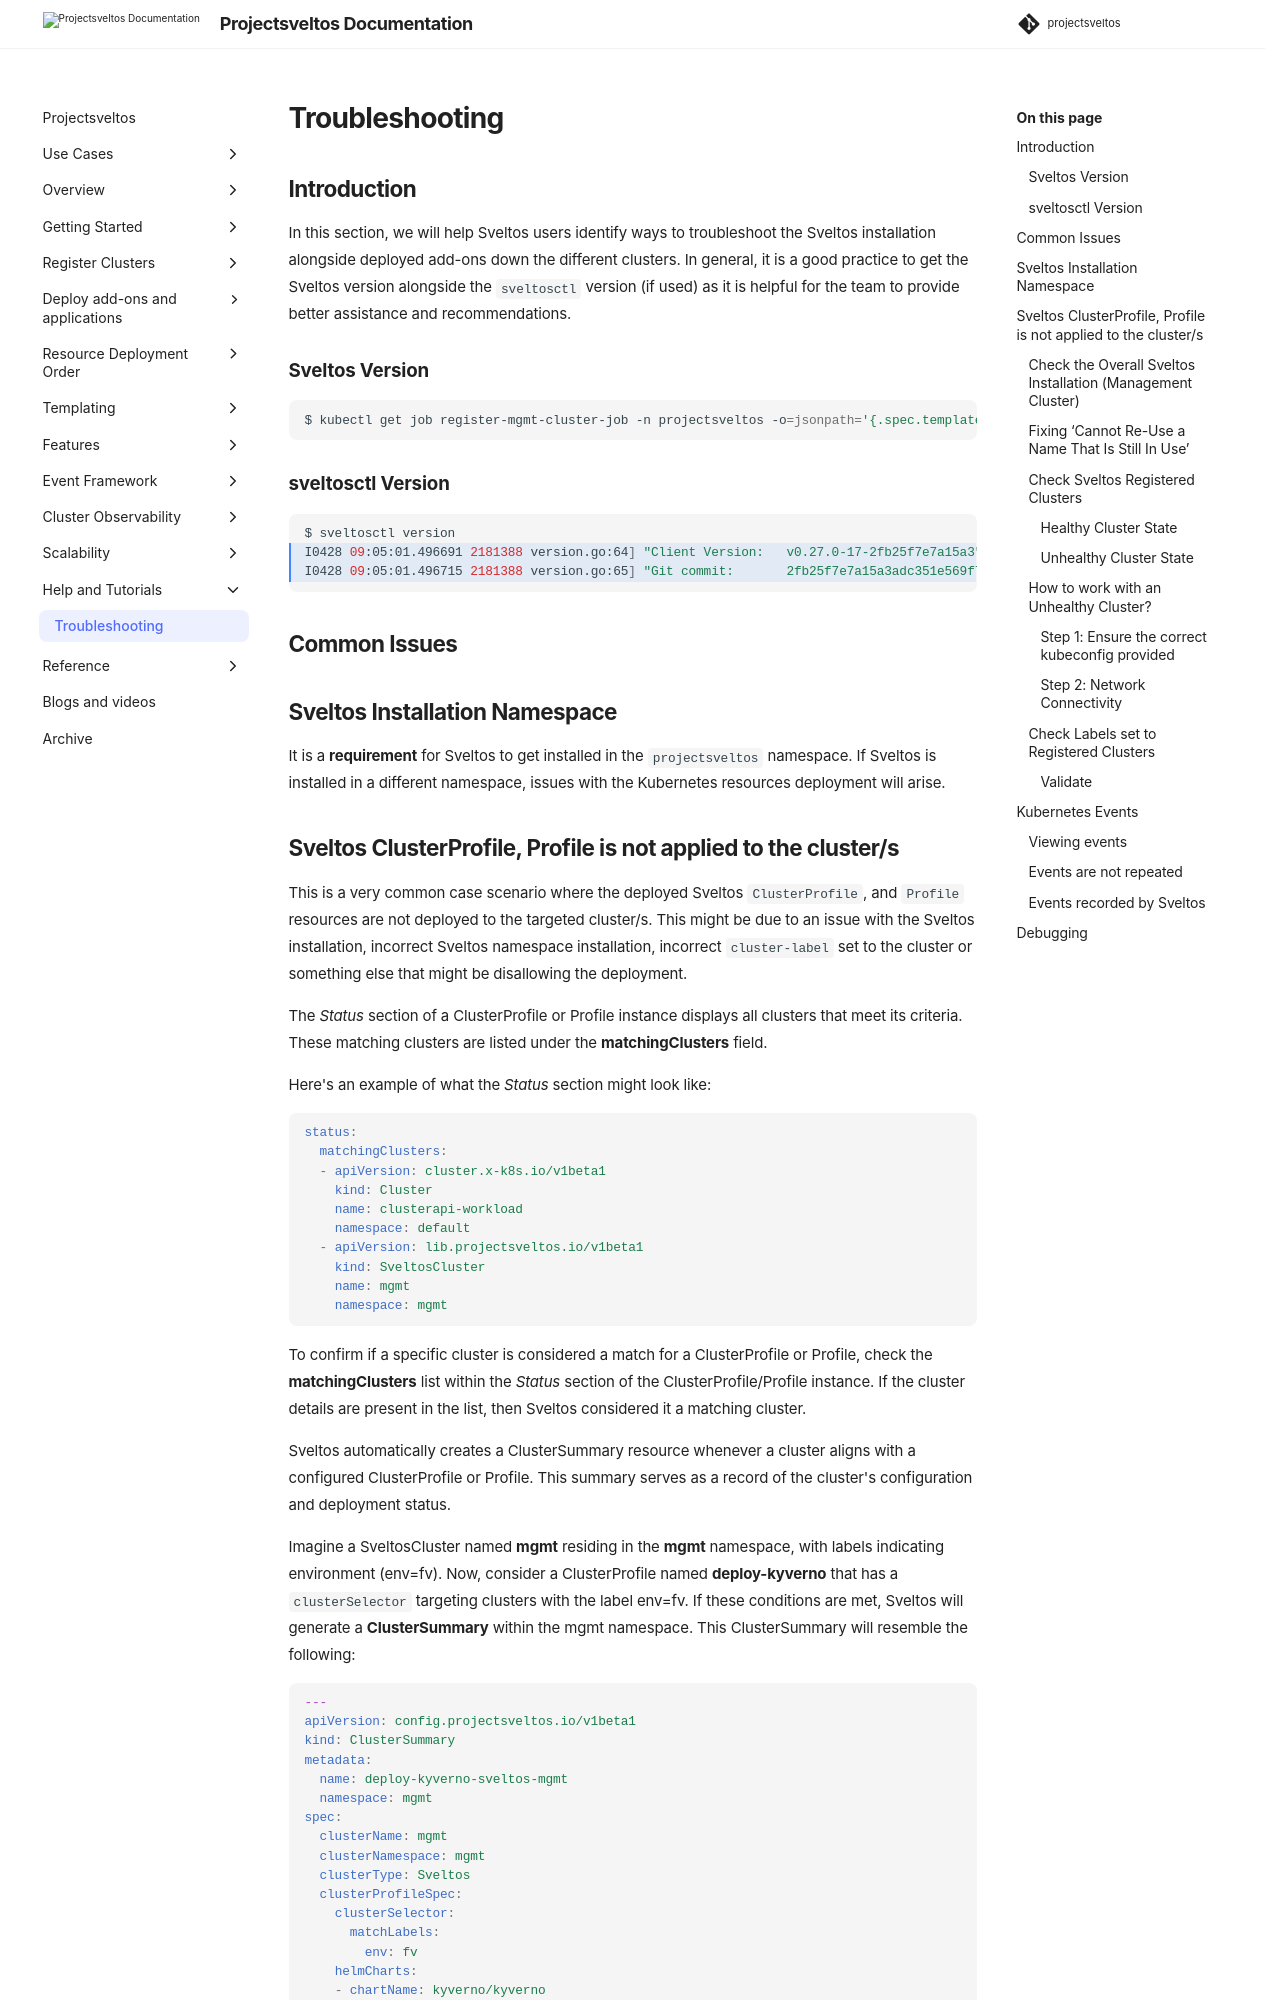

repository: projectsveltos/sveltos · page: main/help_and_tutorials/troubleshooting/index.html · generator: mkdocs

---
title: Sveltos - Troubleshooting Section
description: Sveltos is an application designed to manage hundreds of clusters by providing declarative cluster APIs. Learn here how to install Sveltos.
tags:
    - Kubernetes
    - add-ons
    - helm
    - clusterapi
    - multi-tenancy
    - troubleshooting
authors:
    - Eleni Grosdouli
---

## Introduction
In this section, we will help Sveltos users identify ways to troubleshoot the Sveltos installation alongside deployed add-ons down the different clusters. In general, it is a good practice to get the Sveltos version alongside the `sveltosctl` version (if used) as it is helpful for the team to provide better assistance and recommendations.

### Sveltos Version
```bash
$ kubectl get job register-mgmt-cluster-job -n projectsveltos -o=jsonpath='{.spec.template.spec.containers[0].image}'
```

### sveltosctl Version
```bash hl_lines="2-3"
$ sveltosctl version
I0428 09:05:01.496691 2181388 version.go:64] "Client Version:   v0.27.0-17-2fb25f7e7a15a3"
I0428 09:05:01.496715 2181388 version.go:65] "Git commit:       2fb25f7e7a15a3adc351e569f79ec1f80ae1ac7e"
```

## Common Issues

## Sveltos Installation Namespace
It is a **requirement** for Sveltos to get installed in the `projectsveltos` namespace. If Sveltos is installed in a different namespace, issues with the Kubernetes resources deployment will arise.
